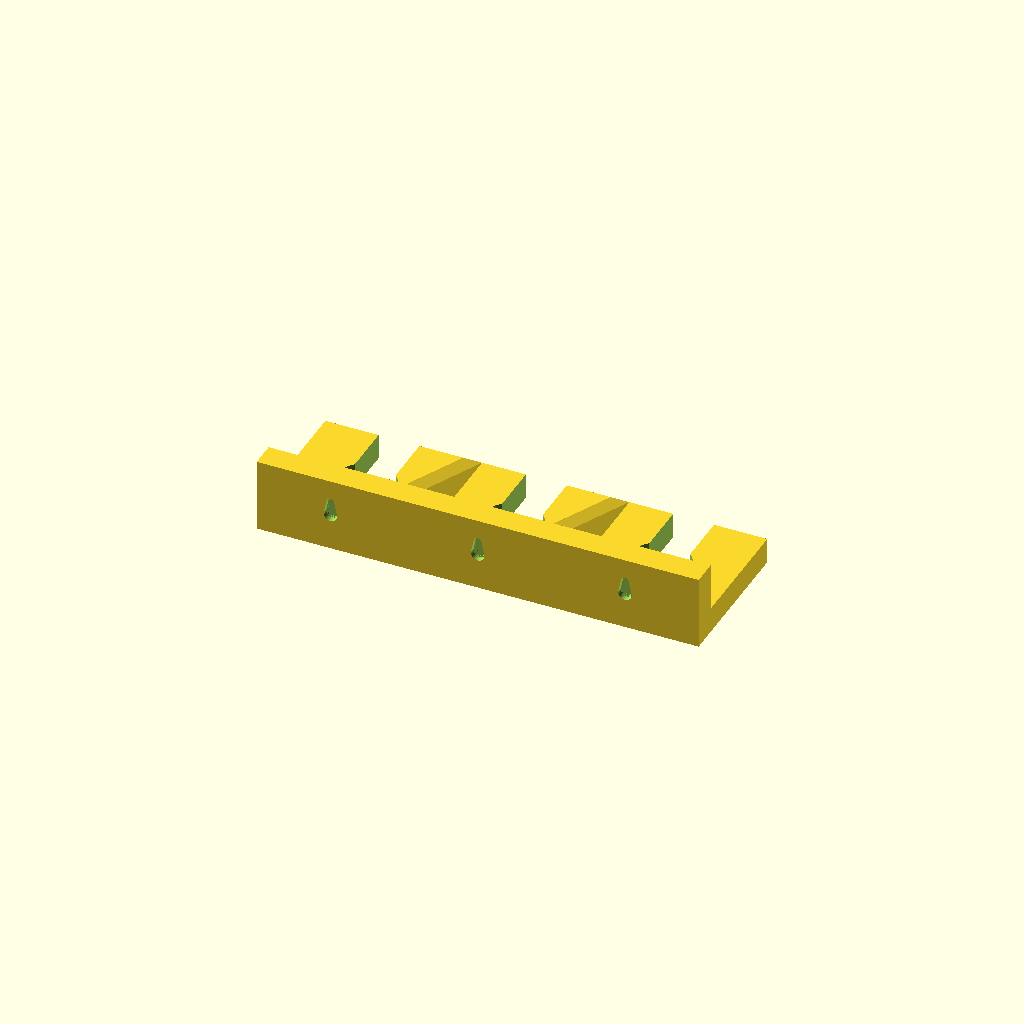
Cell 1 — every parameter at its default value.
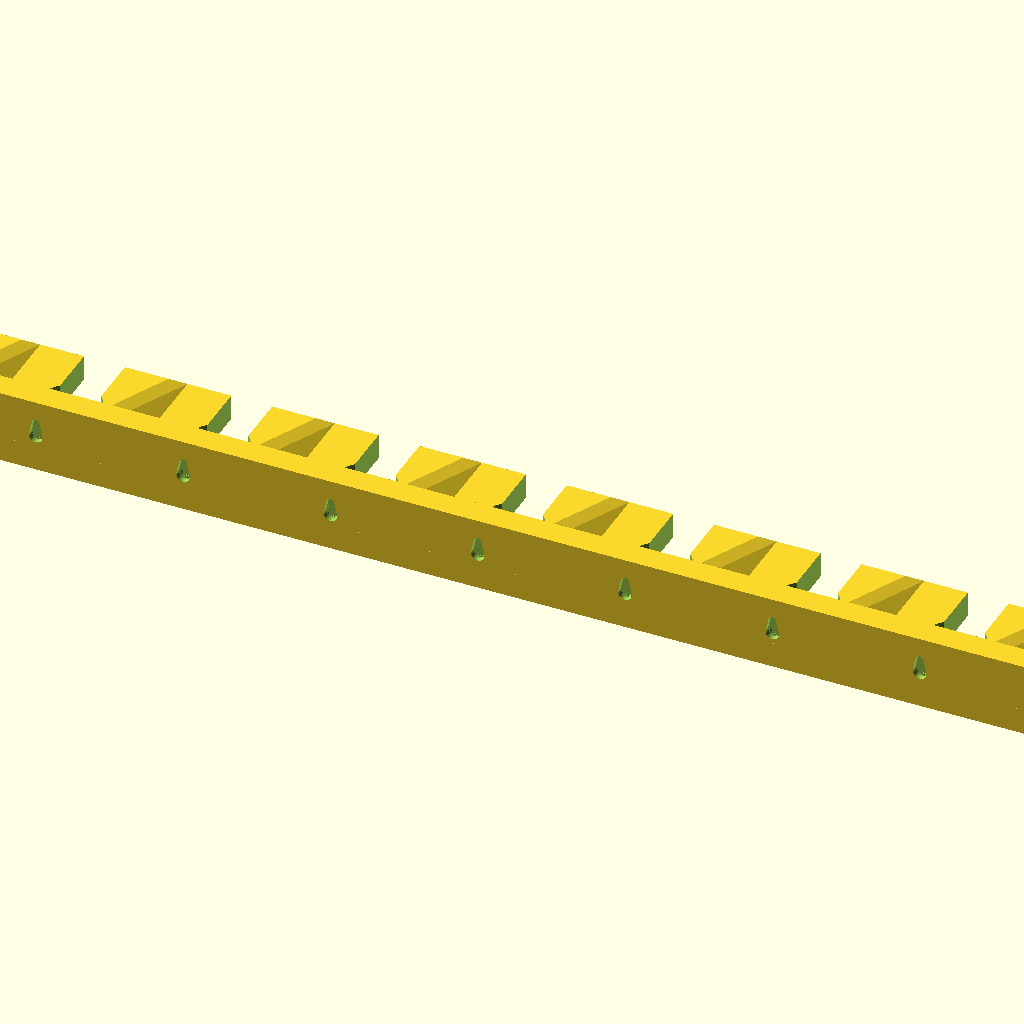
Cell 2 — clubs_wide set to 9, the other parameters unchanged.
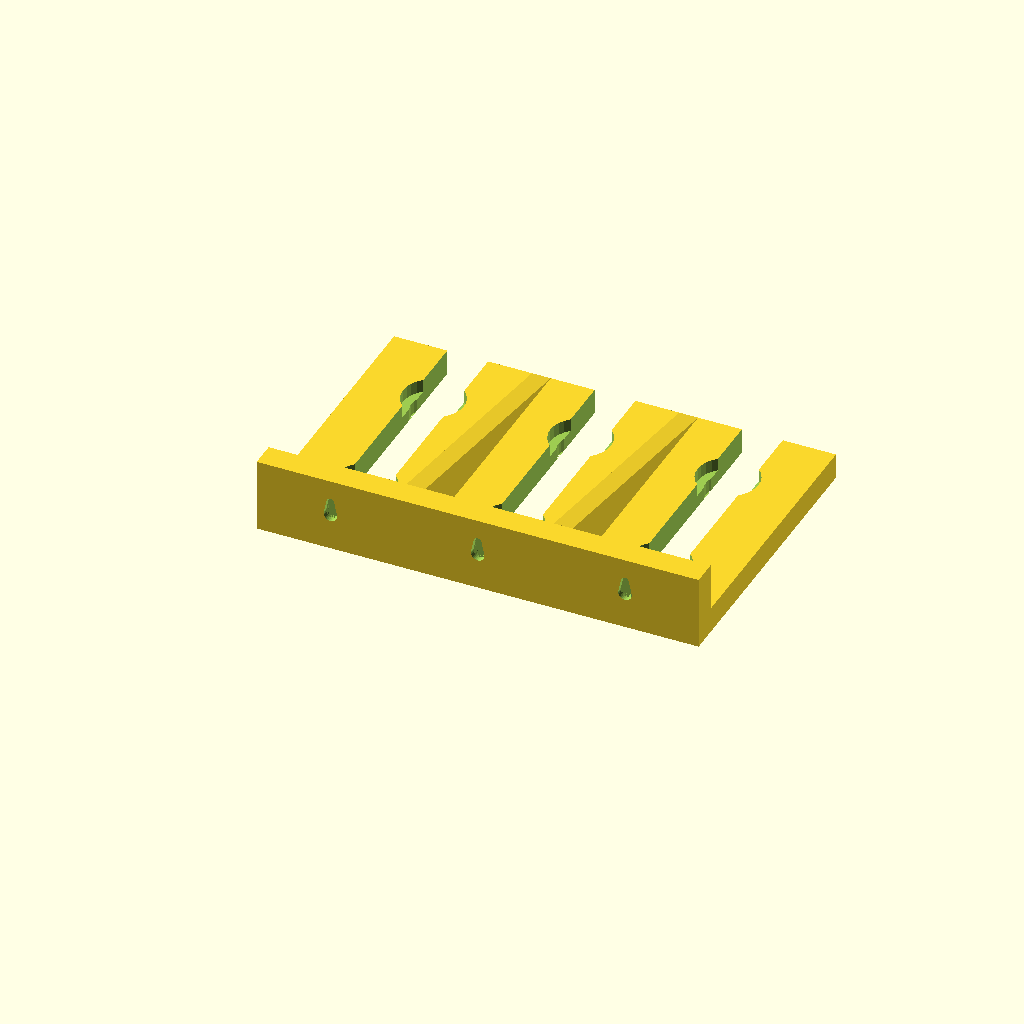
Cell 3 — clubs_thick set to 2, the other parameters unchanged.
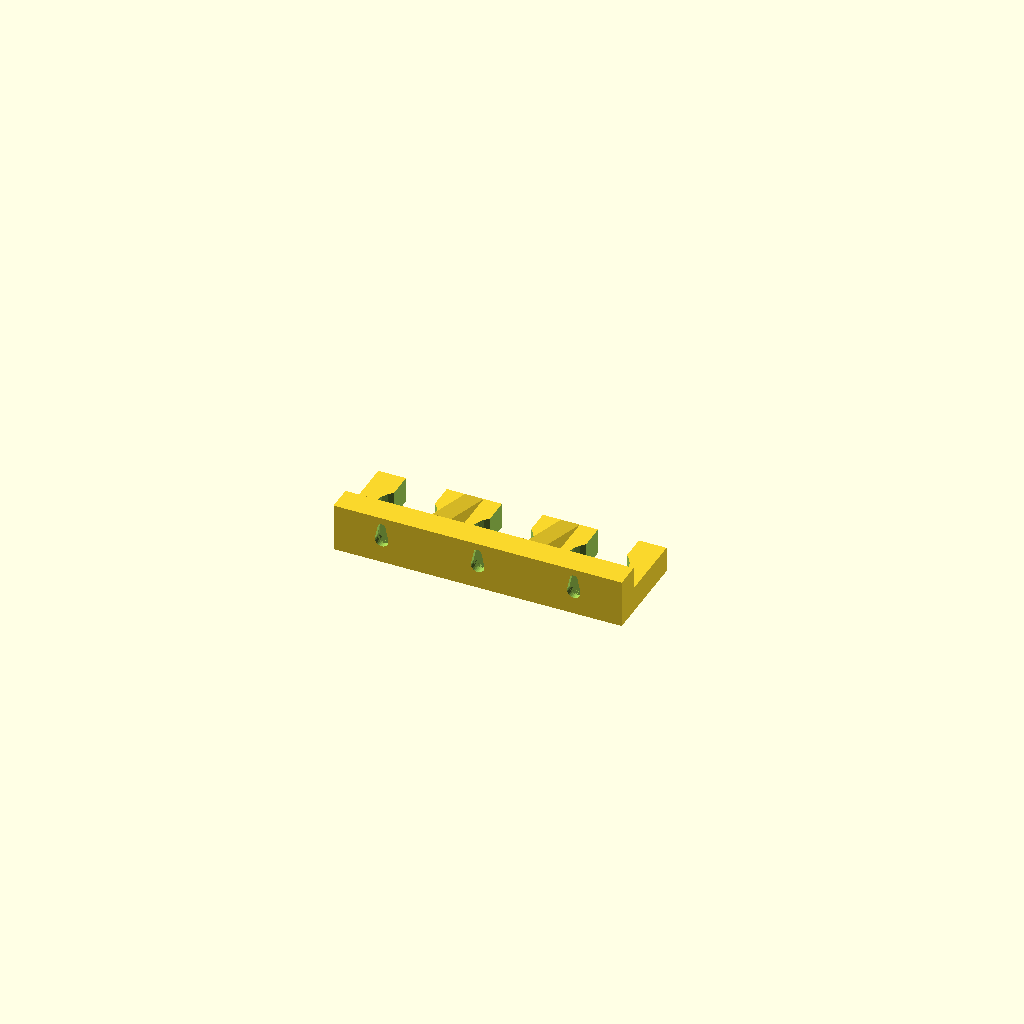
Cell 4 — bulb_diameter set to 60, the other parameters unchanged.
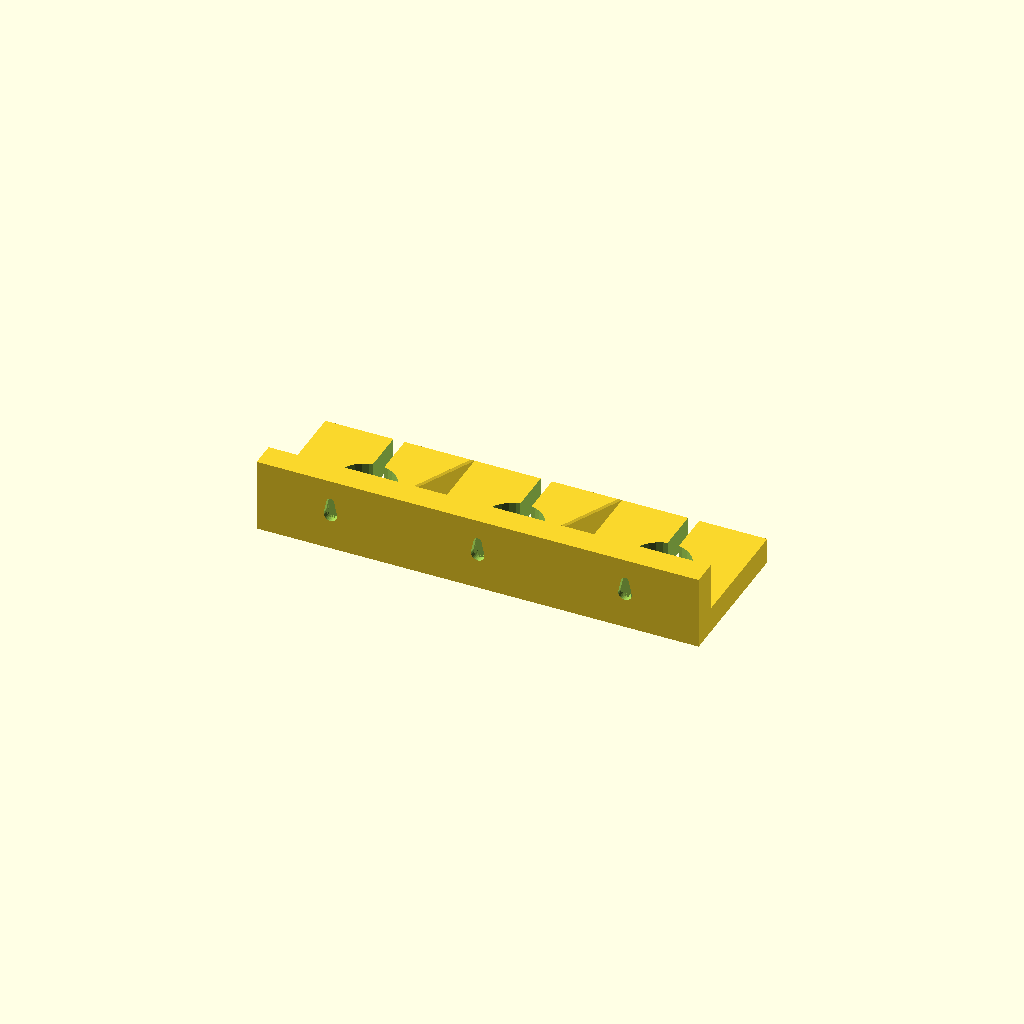
Cell 5 — handle_diameter set to 5, the other parameters unchanged.
One fixed orthographic camera (rotation 55°, 0°, 25°; colour scheme Cornfield) for every cell.
OpenSCAD source file scadFiles/1737262/2705651.scad:
//How many slots wide do you want

clubs_wide = 3; //[1:1:9]

//How many clubs fit in one slots

clubs_thick = 1; //[1:1:2]

//What is the diameter of the bulb on your club

bulb_diameter = 92; //[60:.5:100]

//How thick is the handle near the knob

handle_diameter = 23.5; //[5:.5:40]

//How thick the knob on your clubs are

knob_diameter = 34; //[20:.5:40]

//How thick do you want the bracket to be (16mm recomended)

bracket_thickness = 16; //[10:.5:40]

$fn = 30;



//Mounting (add some a couple millimeters to ensure an easy fit)

screw_head_diameter = 8.5; //[1:.5:10]

screw_head_Thickness = 3.5; //[1:.25:10]

screw_diameter = 5; //[1:.25:10]



module bracket(){

  translate([-(bulb_diameter*clubs_wide)/2,0,0])

    difference(){

      union(){

        cube([bulb_diameter*clubs_wide,bulb_diameter*clubs_thick,bracket_thickness]);

        translate([0,0,bracket_thickness])

          cube([bulb_diameter*clubs_wide,bracket_thickness,(bulb_diameter/2)-bracket_thickness]);

        for(h = [0:bulb_diameter:bulb_diameter*(clubs_wide-2)])

          translate([bulb_diameter+h,bracket_thickness,bracket_thickness])

            support();

      }

      //cuts out the holes that the clubs fit in

      union(){

        for(i = [0:bulb_diameter:bulb_diameter*(clubs_thick-1)])

          for(j = [0:bulb_diameter:bulb_diameter*(clubs_wide-1)])

            translate([bulb_diameter/2+j,bulb_diameter/2+i,0])

              union(){

                cylinder(r = handle_diameter/2+2, h = bracket_thickness+.1);

                translate([0,0,bracket_thickness/2])

                  cylinder(r = knob_diameter/2+2, h = bracket_thickness/2+.1);

              }

        //cuts the slots so the clubs can slide in

        for(k = [0:bulb_diameter:bulb_diameter*(clubs_wide-1)]){

          translate([bulb_diameter/2+k,bulb_diameter/2+(bulb_diameter*clubs_thick)/2,bracket_thickness/2])

            cube([handle_diameter+2,bulb_diameter*clubs_thick,bracket_thickness+.1],center = true);

        translate([k,0,0])

          mountingHoles();

        }

      }

    }

}

//generates triangle supports

module support(){

  cylinderRadius = .001;

  rotate([0,90,0]) hull(){

    cylinder(r = cylinderRadius, h = handle_diameter/2, center = true);

    translate([-(bulb_diameter/2-bracket_thickness),0,0])

      cylinder(r = cylinderRadius, h = handle_diameter/2, center = true);

    translate([0,(bulb_diameter*clubs_thick)-bracket_thickness,0])

      cylinder(r = cylinderRadius, h = handle_diameter/2, center = true);

  }

}

module mountingHoles(){

  translate([bulb_diameter/2,screw_head_Thickness*2,bulb_diameter/4]) rotate([0,-90,90]){

    hull(){

      cylinder(r = screw_head_diameter/2, h = screw_head_Thickness);

      translate([screw_head_diameter,0,0])

        cylinder(r = screw_head_diameter/2, h = screw_head_Thickness);

    }

    translate([0,0,screw_head_Thickness]) hull(){

      cylinder(r = screw_head_diameter/2, h = screw_head_Thickness+1);

      translate([screw_head_diameter,0,0])

        cylinder(r = screw_diameter/2, h = screw_head_Thickness+1);

    }

  }



}



  bracket();
Customizer parameters (derived from the source; name, type, default, range or options):
clubs_wide: number, default 3, range 1 to 9, step 1
clubs_thick: number, default 1, range 1 to 2, step 1
bulb_diameter: number, default 92, range 60 to 100, step 0.5
handle_diameter: number, default 23.5, range 5 to 40, step 0.5
knob_diameter: number, default 34, range 20 to 40, step 0.5
bracket_thickness: number, default 16, range 10 to 40, step 0.5
screw_head_diameter: number, default 8.5, range 1 to 10, step 0.5
screw_head_Thickness: number, default 3.5, range 1 to 10, step 0.25
screw_diameter: number, default 5, range 1 to 10, step 0.25
